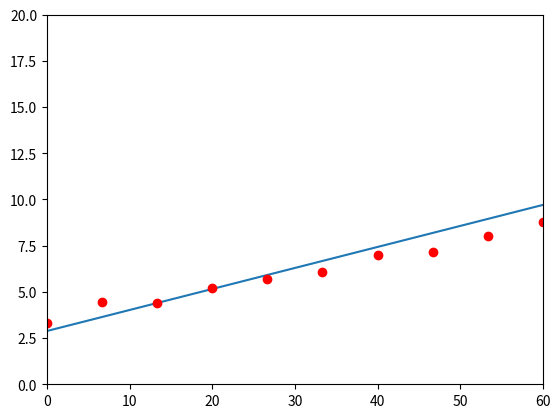

Python code for this plot:
import numpy as np
import matplotlib.pyplot as plt

X1 = np.array([[1,5],[1,10],[1,15],[1,20],[1,25],[1,30],[1,35],[1,40],[1,45],[1,50]])
Y1 = np.array([3.33,4.43,4.39,5.23,5.67,6.06,7.01,7.16,8.03,8.78])

# print(X1)

XT = np.transpose(X1)
normal_coef1 = np.matmul(XT,X1)
normal_vect1 = np.matmul(XT,Y1)

# print(normal_coef1)
# print(normal_vect1)
# print("hello")

beta1 = np.linalg.solve(normal_coef1, normal_vect1)

# print(beta1)

def ls1_line(x):
    y = beta1[1]*x+beta1[0]
    return y

# print(ls1_line(12.5))

def create_plots1():
    n = np.linspace(0,60,10)
    m = ls1_line(n)
    a = np.linspace(0,60,10)
    b = Y1
    plt.plot(n,m)
    plt.plot(a,b,'ro')
    plt.axis([0,60,0,20])
    plt.show()
    return None

create_plots1()

print(ls1_line(60))

